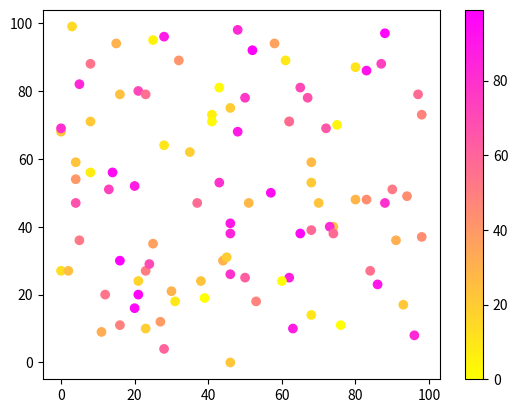

Write the Python code that produced this figure.
import matplotlib.pyplot as plt
import numpy as np

x = np.random.randint(100, size=(100))
y = np.random.randint(100, size=(100))
colors = np.random.randint(100, size=(100))

plt.scatter(x, y, c=colors, cmap='spring_r')

plt.colorbar()

plt.show()

